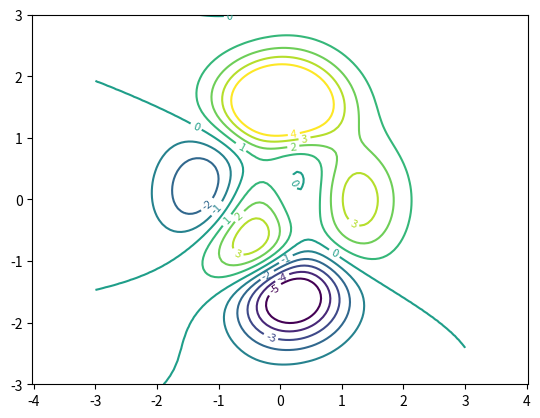

Write the Python code that produced this figure. (Note: this script raises an exception after producing the figure.)

import numpy as np
import matplotlib.pyplot as plt


n = 100
VX = np.linspace(-3.0, 3.0, n)
VY = np.linspace(-3.0, 3.0, n)
X,Y = np.meshgrid(VX, VY)

def f(x,y):  # from matlab website
	z = 3 * (x-1)**2 * np.exp(-(y+1)**2-x**2) - 1/3 * (np.exp(-(x+1)**2-x**2)) + (10*x**3-2*x+10*y**5)*np.exp(-x**2-y**2)
	return z

Z = f(X,Y)


# Contour - niveaux donnés avec valeurs

mes_niveaux = np.arange(-5,5,1)
trace = plt.contour(X, Y, Z, mes_niveaux)
plt.clabel(trace, inline=True, fontsize=8)
plt.axis('equal') 
# plt.savefig('pythonxy-niveau-2d-2.png')
plt.show()


########### Vue 3D ###########

# from mpl_toolkits.mplot3d import Axes3D

# fig = plt.figure()
# ax = plt.axes(projection='3d')
# ax.view_init(50, -50)
# ax.plot_surface(X, Y, Z, alpha=1)
# plt.savefig('pythonxy-niveau-3d-2.png')
# plt.show()



ax.plot_surface(X, Y, Z,cmap=plt.cm.CMRmap)

ax.plot_surface(X, Y, Z,cmap=plt.cm.Spectral)

# Fig 3. Contour rempli

# plt.contourf(X, Y, Z,mes_niveaux, cmap='hot') 
# plt.colorbar();
# plt.savefig('pythonxy-niveau-3.png')

# niveaux = plt.contour(X, Y, Z,mes_niveaux, cmap='RdGy') # essayer contour/contourf()
# 


